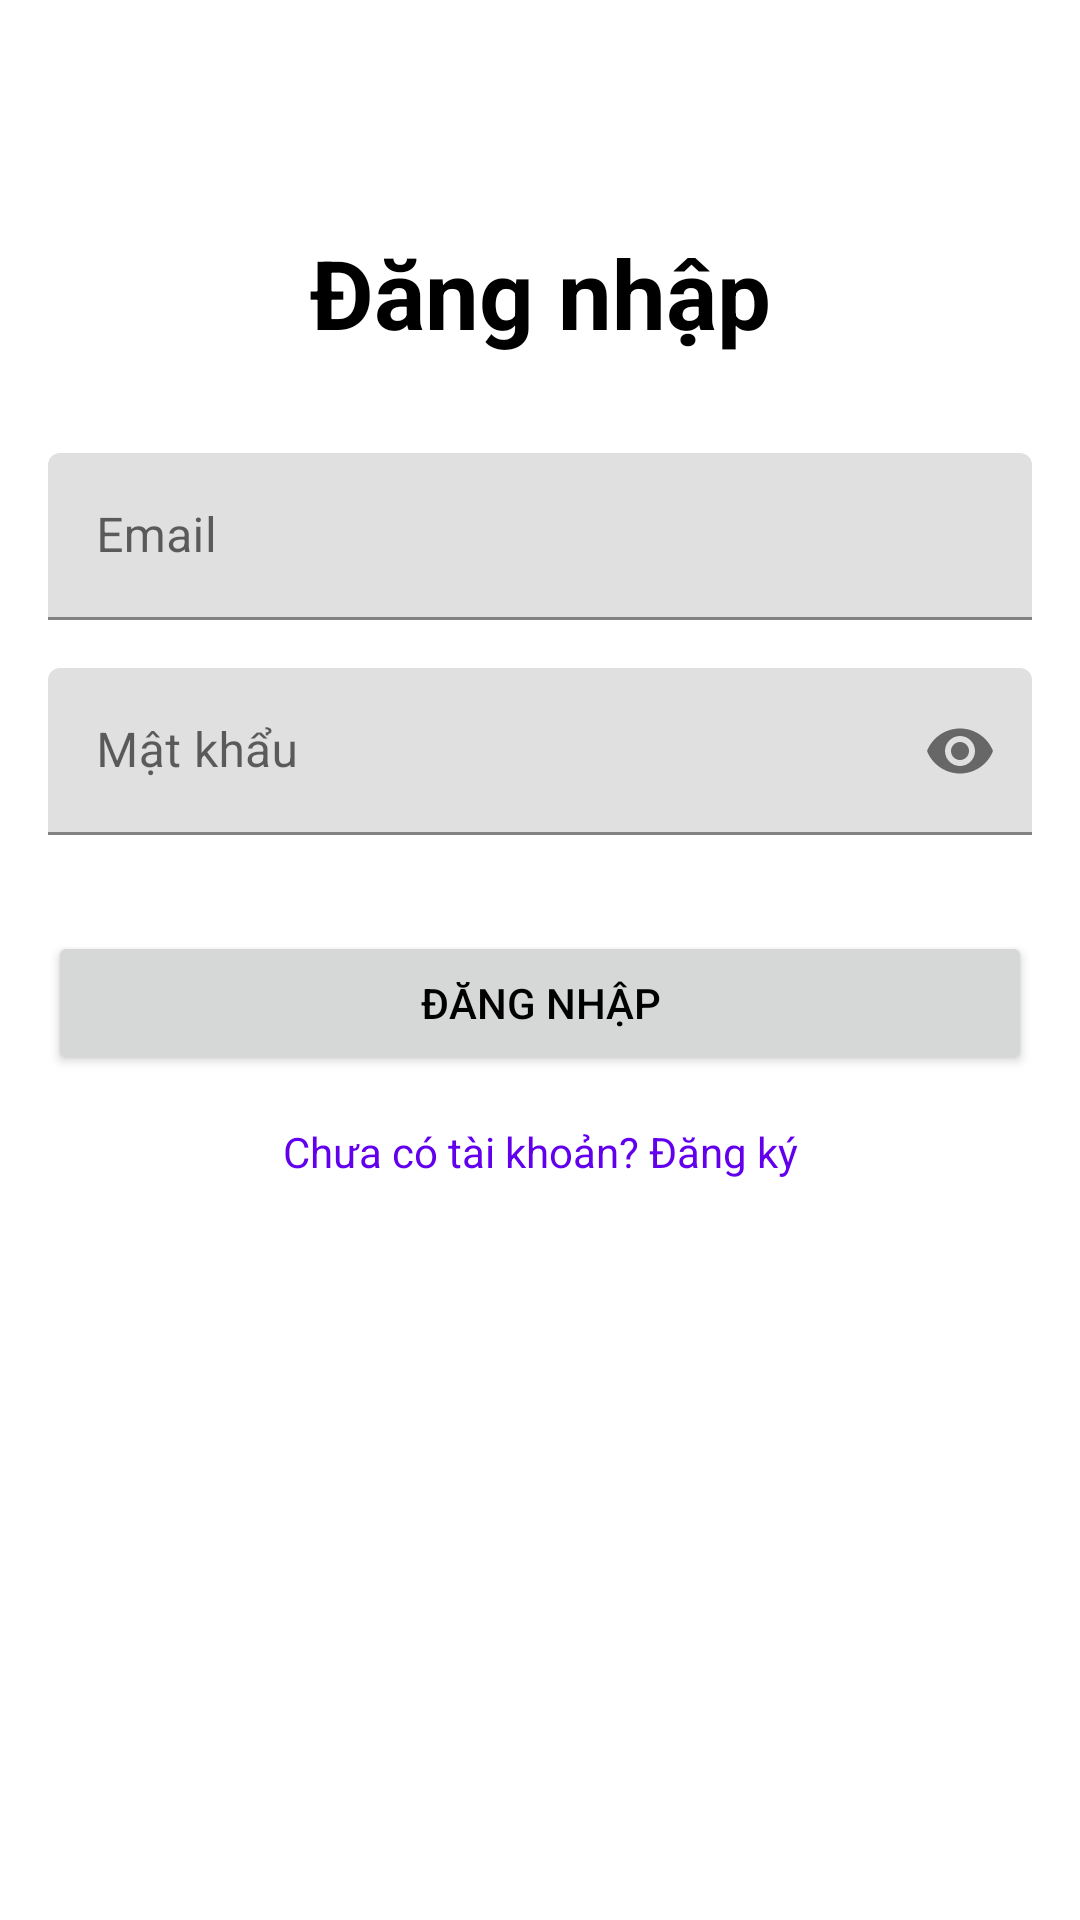

Produce the Android XML layout that renders to this screen, including the resource entries it uses.
<!-- AndroidManifest.xml: application theme Theme.MyApplication -->
<!-- res/layout/activity_login.xml -->
<?xml version="1.0" encoding="utf-8"?>
<androidx.constraintlayout.widget.ConstraintLayout xmlns:android="http://schemas.android.com/apk/res/android"
    xmlns:app="http://schemas.android.com/apk/res-auto"
    xmlns:tools="http://schemas.android.com/tools"
    android:layout_width="match_parent"
    android:layout_height="match_parent"
    android:padding="16dp"
    tools:context=".LoginActivity">

    <TextView
        android:id="@+id/textViewLoginTitle"
        android:layout_width="wrap_content"
        android:layout_height="wrap_content"
        android:text="@string/login_title"
        android:textSize="32sp"
        android:textStyle="bold"
        app:layout_constraintTop_toTopOf="parent"
        app:layout_constraintStart_toStartOf="parent"
        app:layout_constraintEnd_toEndOf="parent"
        android:layout_marginTop="60dp"/>

    <com.google.android.material.textfield.TextInputLayout
        android:id="@+id/textFieldEmail"
        android:layout_width="0dp"
        android:layout_height="wrap_content"
        android:layout_marginTop="32dp"
        android:hint="@string/email_hint"
        app:layout_constraintTop_toBottomOf="@id/textViewLoginTitle"
        app:layout_constraintStart_toStartOf="parent"
        app:layout_constraintEnd_toEndOf="parent">

        <com.google.android.material.textfield.TextInputEditText
            android:id="@+id/editTextEmail"
            android:layout_width="match_parent"
            android:layout_height="wrap_content"
            android:inputType="textEmailAddress"/>

    </com.google.android.material.textfield.TextInputLayout>

    <com.google.android.material.textfield.TextInputLayout
        android:id="@+id/textFieldPassword"
        android:layout_width="0dp"
        android:layout_height="wrap_content"
        android:layout_marginTop="16dp"
        android:hint="@string/password_hint"
        app:passwordToggleEnabled="true"
        app:layout_constraintTop_toBottomOf="@id/textFieldEmail"
        app:layout_constraintStart_toStartOf="parent"
        app:layout_constraintEnd_toEndOf="parent">

        <com.google.android.material.textfield.TextInputEditText
            android:id="@+id/editTextPassword"
            android:layout_width="match_parent"
            android:layout_height="wrap_content"
            android:inputType="textPassword"/>

    </com.google.android.material.textfield.TextInputLayout>

    <Button
        android:id="@+id/buttonLogin"
        android:layout_width="0dp"
        android:layout_height="wrap_content"
        android:layout_marginTop="32dp"
        android:text="@string/login_button"
        app:layout_constraintTop_toBottomOf="@id/textFieldPassword"
        app:layout_constraintStart_toStartOf="parent"
        app:layout_constraintEnd_toEndOf="parent" />

    <TextView
        android:id="@+id/textViewGoToRegister"
        android:layout_width="wrap_content"
        android:layout_height="wrap_content"
        android:text="@string/go_to_register"
        android:layout_marginTop="16dp"
        android:textColor="?attr/colorPrimary"
        app:layout_constraintTop_toBottomOf="@id/buttonLogin"
        app:layout_constraintStart_toStartOf="parent"
        app:layout_constraintEnd_toEndOf="parent"/>

</androidx.constraintlayout.widget.ConstraintLayout>
<!-- resources referenced by this layout -->
<resources>
  <string name="email_hint">Email</string>
  <string name="go_to_register">Chưa có tài khoản? Đăng ký</string>
  <string name="login_button">Đăng nhập</string>
  <string name="login_title">Đăng nhập</string>
  <string name="password_hint">Mật khẩu</string>
  <style name="Theme.MyApplication" parent="Theme.MaterialComponents.DayNight.NoActionBar">
          <item name="android:textColor">@android:color/black</item>
          <item name="popupMenuStyle">@style/PopupMenu</item>
      </style>
  <style name="PopupMenu" parent="Widget.MaterialComponents.PopupMenu">
          <item name="android:textColor">@android:color/black</item>
      </style>
</resources>
